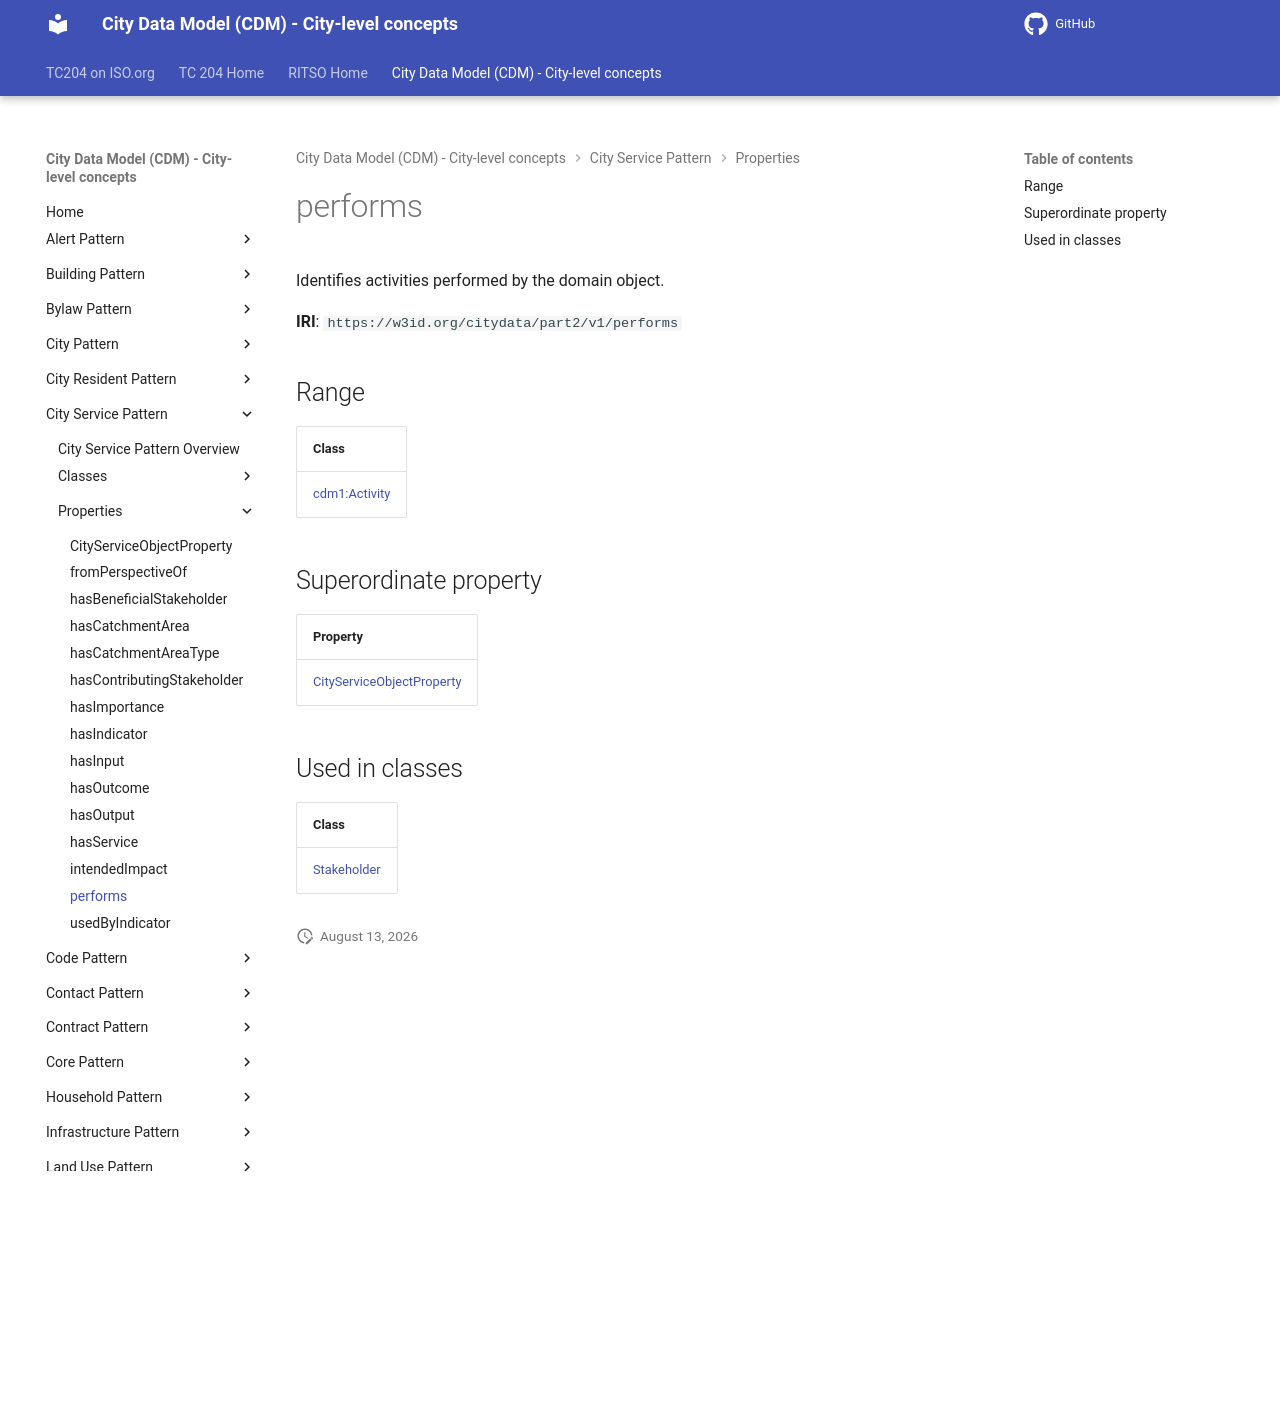

repository: ISO-TC204/ontology-cdm-p2 · page: v1.3.2-alpha.1/properties/performs/index.html · generator: mkdocs

# performs

Identifies activities performed by the domain object.

**IRI**: `https://w3id.org/citydata/part2/v1/performs`

## Range

| Class |
|-------|
| [cdm1:Activity](https://w3id.org/citydata/part1/v1/Activity) |

## Superordinate property

| Property |
|-------|
| [CityServiceObjectProperty](CityServiceObjectProperty.md) |

## Used in classes

| Class |
|-------|
| [Stakeholder](../classes/Stakeholder.md) |
